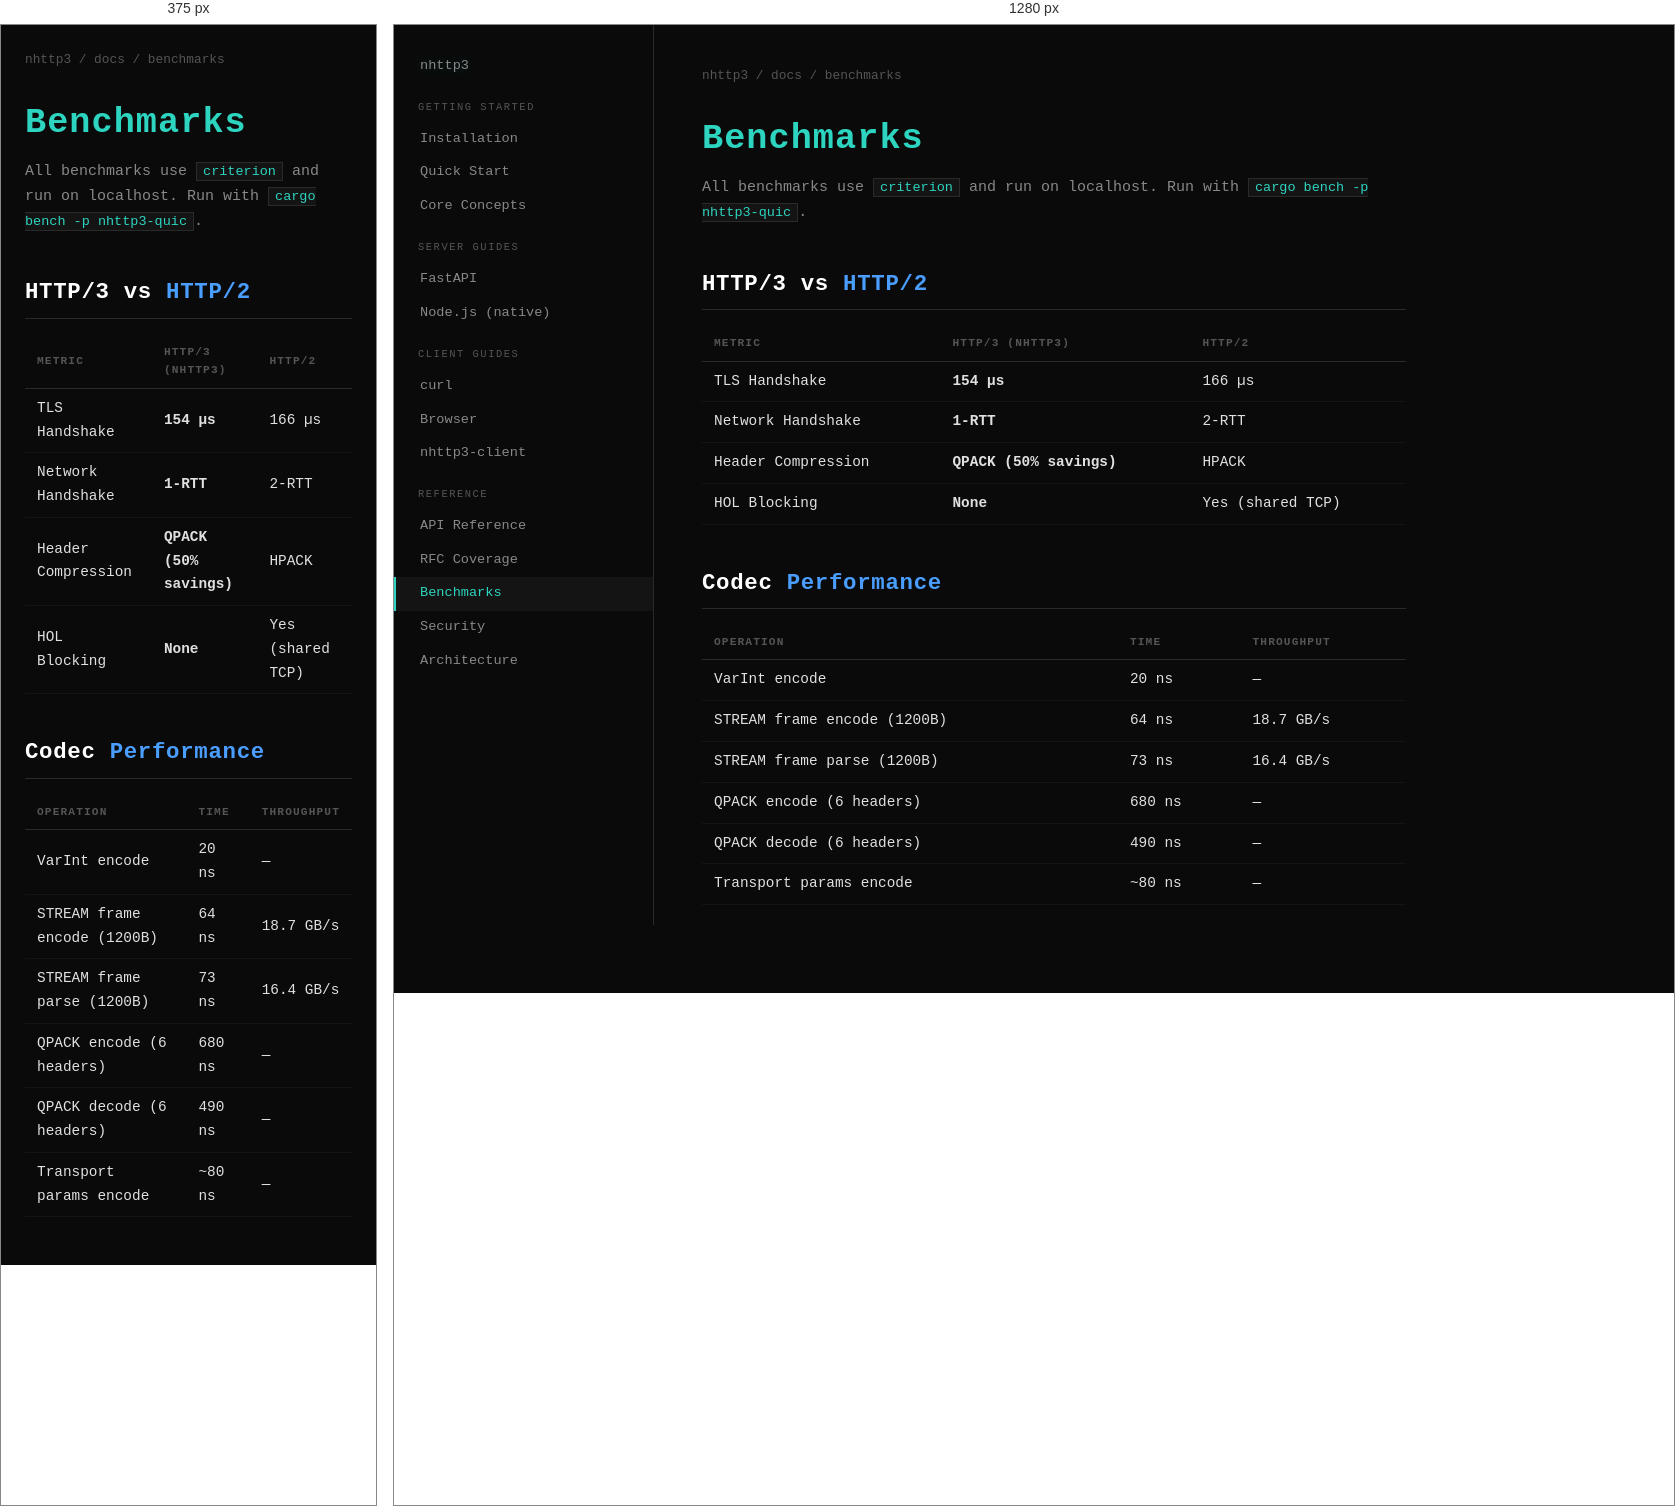
Rendered at 375 px and 1280 px, left to right.

<!-- file: benchmarks.html -->
<!DOCTYPE html>
<html lang="en"><head><meta charset="UTF-8"><meta name="viewport" content="width=device-width, initial-scale=1.0"><title>Benchmarks — nhttp3 Docs</title><link rel="stylesheet" href="style.css"></head><body>
<nav class="sidebar"><a href="../index.html" class="sidebar-logo">nhttp3</a><div class="sidebar-section">Getting Started</div><a href="getting-started.html">Installation</a><a href="quickstart.html">Quick Start</a><a href="concepts.html">Core Concepts</a><div class="sidebar-section">Server Guides</div><a href="fastapi.html">FastAPI</a><a href="express.html">Node.js (native)</a><div class="sidebar-section">Client Guides</div><a href="curl.html">curl</a><a href="browser.html">Browser</a><a href="python-client.html">nhttp3-client</a><div class="sidebar-section">Reference</div><a href="api.html">API Reference</a><a href="rfcs.html">RFC Coverage</a><a href="benchmarks.html" class="active">Benchmarks</a><a href="security.html">Security</a><a href="architecture.html">Architecture</a></nav>
<main class="content">
<div class="breadcrumb"><a href="../index.html">nhttp3</a> / docs / benchmarks</div>

<h1><span>Benchmarks</span></h1>
<p>All benchmarks use <code>criterion</code> and run on localhost. Run with <code>cargo bench -p nhttp3-quic</code>.</p>

<h2>HTTP/3 vs <span>HTTP/2</span></h2>
<table><thead><tr><th>Metric</th><th>HTTP/3 (nhttp3)</th><th>HTTP/2</th></tr></thead><tbody>
<tr><td>TLS Handshake</td><td style="color:var(--teal)"><strong>154 µs</strong></td><td>166 µs</td></tr>
<tr><td>Network Handshake</td><td style="color:var(--teal)"><strong>1-RTT</strong></td><td>2-RTT</td></tr>
<tr><td>Header Compression</td><td style="color:var(--teal)"><strong>QPACK (50% savings)</strong></td><td>HPACK</td></tr>
<tr><td>HOL Blocking</td><td style="color:var(--teal)"><strong>None</strong></td><td>Yes (shared TCP)</td></tr>
</tbody></table>

<h2>Codec <span>Performance</span></h2>
<table><thead><tr><th>Operation</th><th>Time</th><th>Throughput</th></tr></thead><tbody>
<tr><td>VarInt encode</td><td>20 ns</td><td>—</td></tr>
<tr><td>STREAM frame encode (1200B)</td><td>64 ns</td><td>18.7 GB/s</td></tr>
<tr><td>STREAM frame parse (1200B)</td><td>73 ns</td><td>16.4 GB/s</td></tr>
<tr><td>QPACK encode (6 headers)</td><td>680 ns</td><td>—</td></tr>
<tr><td>QPACK decode (6 headers)</td><td>490 ns</td><td>—</td></tr>
<tr><td>Transport params encode</td><td>~80 ns</td><td>—</td></tr>
</tbody></table>

</main></body></html>

/* @media block from style.css */
@media (max-width: 900px) {
  .sidebar { display: none; }
  .content { margin-left: 0; padding: 1.5rem; }
}